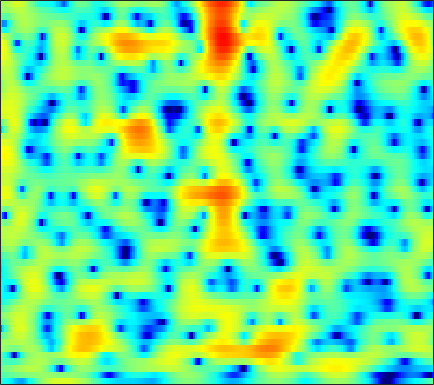

The data file committed next to this chart (first rows):
-4.0412, -4.3059, -4.7721, -5.3799, -5.9261, -6.7406, -7.6379, -8.3778, -9.2816, -9.7126, -9.3739, -8.6211, -7.1821, -5.6446, -4.5087, -3.1057, -1.8654, -1.0376, -0.060962, 0.78334, 1.5097, 1.9844, 2.5317, 2.978
-2.596, -2.259, -1.871, -1.55, -1.351, -1.126, -0.9372, -0.8084, -0.6448, -0.4847, -0.3183, -0.1851, 0.004072, 0.1991, 0.3429, 0.5246, 0.6855, 0.7828, 0.8786, 0.9285, 0.9266, 0.8953, 0.8168, 0.7146
-1.469, -1.008, -0.482, -0.02875, 0.2688, 0.6246, 0.9434, 1.165, 1.438, 1.682, 1.891, 2.026, 2.174, 2.267, 2.295, 2.26, 2.131, 1.962, 1.614, 1.105, 0.3962, -0.2972, -1.495, -3.111
-2.196, -2.284, -2.478, -2.699, -2.838, -2.905, -2.753, -2.465, -1.887, -1.193, -0.4635, 0.06253, 0.6911, 1.221, 1.538, 1.843, 2.017, 2.067, 2.022, 1.856, 1.58, 1.305, 0.8625, 0.362
-1.917, -2.713, -4.214, -6.432, -8.879, -14.27, -22.05, -15.34, -9.049, -5.433, -3.044, -1.733, -0.445, 0.4688, 0.9533, 1.376, 1.591, 1.648, 1.605, 1.459, 1.272, 1.139, 1.005, 0.9824
1.216, 0.9962, 0.6381, 0.2404, -0.03819, -0.2994, -0.3476, -0.2296, 0.105, 0.5505, 0.9886, 1.28, 1.562, 1.681, 1.645, 1.412, 0.947, 0.4449, -0.462, -1.686, -3.24, -4.631, -6.641, -8.002
0.8572, 1.02, 1.239, 1.454, 1.606, 1.798, 1.972, 2.075, 2.171, 2.196, 2.123, 2.004, 1.735, 1.31, 0.8849, 0.1653, -0.7236, -1.51, -2.72, -4.092, -5.601, -6.794, -8.273, -9.101
-2.321, -1.577, -0.5045, 0.5223, 1.214, 1.982, 2.558, 2.869, 3.102, 3.151, 3.001, 2.764, 2.247, 1.501, 0.7904, -0.3632, -1.765, -2.982, -4.763, -6.639, -8.337, -9.143, -9.182, -8.196
-10.74, -6.637, -3.081, -0.6597, 0.6995, 2.064, 3.013, 3.51, 3.905, 4.021, 3.864, 3.562, 2.917, 2.006, 1.132, -0.295, -2.069, -3.649, -6.157, -9.292, -13.02, -15.38, -14.61, -11.11
-2.282, -1.512, -0.3478, 0.7994, 1.575, 2.451, 3.118, 3.481, 3.752, 3.781, 3.559, 3.232, 2.583, 1.679, 0.8223, -0.5599, -2.2, -3.582, -5.576, -7.561, -9.251, -10.08, -10.21, -9.264
-0.4139, 0.07159, 0.7606, 1.453, 1.94, 2.522, 2.991, 3.254, 3.465, 3.499, 3.344, 3.096, 2.576, 1.81, 1.064, -0.1722, -1.722, -3.152, -5.484, -8.552, -12.84, -16.9, -17.5, -12.46
-2.944, -2.13, -1.139, -0.2607, 0.33, 1.016, 1.595, 1.947, 2.307, 2.538, 2.63, 2.599, 2.41, 2.051, 1.681, 1.043, 0.2537, -0.418, -1.376, -2.325, -3.129, -3.548, -3.786, -3.634
-6.014, -4.937, -3.781, -2.846, -2.219, -1.456, -0.7395, -0.2252, 0.4279, 1.008, 1.489, 1.767, 2.012, 2.128, 2.122, 1.983, 1.724, 1.462, 1.052, 0.6047, 0.154, -0.1576, -0.5042, -0.7804
-5.824, -5.665, -5.589, -5.582, -5.524, -5.152, -4.306, -3.382, -1.978, -0.5954, 0.6122, 1.373, 2.184, 2.755, 3.019, 3.182, 3.15, 3.009, 2.676, 2.204, 1.616, 1.115, 0.3794, -0.3877
-5.1, -5.721, -7.089, -9.522, -12.82, -23.17, -15.65, -9.494, -4.73, -1.615, 0.6022, 1.858, 3.112, 3.949, 4.341, 4.608, 4.585, 4.385, 3.889, 3.131, 2.12, 1.19, -0.2819, -2.014
-5.349, -5.209, -5.241, -5.436, -5.552, -5.336, -4.413, -3.263, -1.496, 0.2053, 1.688, 2.61, 3.557, 4.202, 4.501, 4.637, 4.468, 4.135, 3.416, 2.355, 0.9239, -0.4198, -2.594, -5.262
-6.574, -5.466, -4.242, -3.224, -2.534, -1.668, -0.7886, -0.1201, 0.7624, 1.611, 2.385, 2.889, 3.425, 3.793, 3.95, 3.95, 3.712, 3.371, 2.656, 1.615, 0.1972, -1.145, -3.407, -6.377
-6.872, -5.524, -4.005, -2.764, -1.972, -1.079, -0.3267, 0.1574, 0.7224, 1.232, 1.682, 1.981, 2.342, 2.642, 2.802, 2.901, 2.874, 2.733, 2.368, 1.792, 0.9782, 0.2162, -0.9824, -2.308
-5.858, -4.671, -3.374, -2.361, -1.79, -1.245, -0.9462, -0.854, -0.8484, -0.9087, -0.9151, -0.8129, -0.4693, 0.05384, 0.4975, 1.102, 1.59, 1.848, 2.035, 2.036, 1.87, 1.647, 1.273, 0.8306
-3.539, -2.629, -1.675, -1.043, -0.8049, -0.8029, -1.227, -1.848, -3.16, -5.102, -7.471, -8.635, -7.614, -4.954, -3.076, -1.073, 0.3527, 1.131, 1.855, 2.269, 2.452, 2.466, 2.358, 2.149
-0.8575, -0.1247, 0.5891, 0.9752, 1.054, 0.8395, 0.2293, -0.5309, -2.037, -4.155, -6.746, -8.128, -7.191, -4.557, -2.709, -0.7983, 0.5488, 1.268, 1.907, 2.238, 2.301, 2.201, 1.887, 1.426
0.8996, 1.429, 1.936, 2.227, 2.311, 2.234, 1.97, 1.657, 1.14, 0.575, 0.07988, -0.1438, -0.2171, -0.04367, 0.1911, 0.5059, 0.7632, 0.8899, 0.9185, 0.7868, 0.4601, 0.07682, -0.6603, -1.713
1.905, 2.14, 2.391, 2.574, 2.659, 2.698, 2.643, 2.548, 2.345, 2.07, 1.753, 1.489, 1.109, 0.7099, 0.3855, -0.0811, -0.5388, -0.8969, -1.363, -1.806, -2.246, -2.622, -3.256, -4.165
2.239, 2.176, 2.203, 2.34, 2.492, 2.718, 2.899, 2.975, 2.961, 2.801, 2.471, 2.096, 1.431, 0.5381, -0.2836, -1.551, -3.013, -4.122, -5.327, -5.902, -5.768, -5.415, -4.917, -4.563
0.33, -0.3406, -0.5038, 0.1545, 0.9304, 1.985, 2.864, 3.343, 3.727, 3.813, 3.583, 3.206, 2.41, 1.215, 0.02224, -2.128, -5.232, -8.601, -16.96, -21.97, -11.44, -8.114, -5.457, -3.791
-5.88, -13.03, -16.15, -5.779, -2.372, 0.4176, 2.155, 3.013, 3.717, 4.017, 3.972, 3.728, 3.121, 2.221, 1.334, -0.1173, -1.785, -3.097, -4.516, -5.135, -4.802, -4.202, -3.29, -2.442
-0.07393, -0.7505, -0.9569, -0.3949, 0.2929, 1.237, 2.008, 2.428, 2.783, 2.919, 2.877, 2.728, 2.381, 1.867, 1.377, 0.6294, -0.2503, -0.9163, -1.784, -2.554, -3.165, -3.493, -3.73, -3.762
3.024, 2.924, 2.811, 2.721, 2.65, 2.505, 2.285, 2.084, 1.798, 1.549, 1.374, 1.302, 1.245, 1.125, 0.9646, 0.5661, -0.02936, -0.6499, -1.734, -3.11, -4.83, -6.284, -8.112, -8.925
4.466, 4.639, 4.605, 4.294, 3.861, 2.984, 1.745, 0.5864, -1.153, -2.554, -2.82, -2.218, -1.014, 0.01852, 0.5485, 0.8283, 0.6979, 0.2682, -0.7372, -2.34, -4.755, -7.356, -12.55, -16.72
4.007, 4.352, 4.434, 4.086, 3.524, 2.32, 0.449, -1.573, -5.598, -12.46, -12.85, -7.75, -3.746, -1.438, -0.3766, 0.448, 0.7345, 0.6791, 0.2888, -0.4046, -1.295, -1.999, -2.804, -3.189
2.679, 3.009, 3.168, 2.991, 2.646, 1.921, 0.928, 0.06052, -1.108, -1.993, -2.333, -2.211, -1.746, -1.196, -0.863, -0.5341, -0.4206, -0.4305, -0.5688, -0.7991, -1.067, -1.268, -1.468, -1.55
2.534, 2.81, 2.98, 2.938, 2.773, 2.394, 1.884, 1.447, 0.8457, 0.2818, -0.1827, -0.4676, -0.761, -1.005, -1.165, -1.398, -1.63, -1.829, -2.087, -2.318, -2.49, -2.555, -2.546, -2.444
3.324, 3.586, 3.747, 3.717, 3.577, 3.239, 2.757, 2.317, 1.661, 0.9467, 0.222, -0.3162, -1.004, -1.662, -2.125, -2.765, -3.376, -3.867, -4.502, -5.066, -5.429, -5.489, -5.255, -4.73
4.496, 4.736, 4.851, 4.729, 4.497, 4, 3.3, 2.648, 1.631, 0.4915, -0.7308, -1.633, -2.774, -3.747, -4.398, -5.177, -6.06, -6.858, -8.273, -10.21, -12.42, -13.38, -12, -9.175
5.431, 5.584, 5.577, 5.316, 4.944, 4.215, 3.195, 2.222, 0.617, -1.373, -3.747, -5.736, -8.215, -9.613, -9.671, -9.142, -8.843, -8.978, -9.822, -11.59, -14.24, -15.63, -13.43, -9.579
5.365, 5.407, 5.282, 4.948, 4.533, 3.737, 2.613, 1.519, -0.3331, -2.776, -6.063, -9.428, -16.02, -20.06, -15.52, -11.65, -9.514, -8.63, -7.93, -7.534, -7.144, -6.692, -5.801, -4.598
4.065, 4.072, 4.008, 3.818, 3.569, 3.025, 2.2, 1.393, 0.03309, -1.605, -3.447, -4.843, -6.458, -7.527, -7.827, -7.78, -7.344, -6.982, -6.426, -5.799, -5.087, -4.488, -3.582, -2.595
1.364, 1.563, 2.05, 2.518, 2.743, 2.783, 2.494, 2.05, 1.173, 0.00391, -1.353, -2.448, -3.882, -5.167, -5.967, -6.669, -7.084, -7.099, -6.853, -6.322, -5.521, -4.782, -3.623, -2.373
-7.931, -4.832, -0.9516, 1.517, 2.654, 3.484, 3.676, 3.445, 2.716, 1.517, -0.1514, -1.665, -4.083, -6.744, -8.682, -10.52, -11.13, -11.05, -10.84, -10.52, -9.652, -8.368, -6.147, -3.802
-2.166, -1.067, 1.036, 2.771, 3.686, 4.362, 4.475, 4.209, 3.396, 2.063, 0.1065, -1.827, -5.253, -10.22, -15.88, -25.91, -18.59, -16.32, -16.56, -20.72, -44.43, -19.7, -11.68, -7.161
3.088, 3.286, 3.674, 4.057, 4.258, 4.339, 4.13, 3.771, 2.982, 1.824, 0.3144, -1.093, -3.242, -5.561, -7.253, -9.136, -10.37, -11.16, -11.99, -12.68, -12.74, -12.04, -10.46, -8.559
3.853, 3.994, 4.15, 4.252, 4.252, 4.131, 3.84, 3.491, 2.847, 1.993, 0.9484, 0.06802, -1.219, -2.579, -3.586, -4.906, -6.145, -7.008, -8.104, -9.137, -10.14, -10.84, -11.61, -11.81
3.308, 3.558, 3.82, 3.974, 4.012, 3.932, 3.707, 3.434, 2.945, 2.323, 1.577, 0.9599, 0.06982, -0.8867, -1.637, -2.652, -3.735, -4.584, -5.843, -7.335, -9.222, -11.15, -14.99, -23.46
1.873, 2.413, 2.989, 3.363, 3.516, 3.549, 3.396, 3.178, 2.762, 2.232, 1.624, 1.127, 0.4478, -0.2278, -0.7406, -1.428, -2.127, -2.715, -3.56, -4.523, -5.643, -6.565, -7.798, -8.636
0.04165, 1.06, 2.037, 2.647, 2.878, 2.935, 2.728, 2.424, 1.853, 1.156, 0.4069, -0.1287, -0.7453, -1.192, -1.406, -1.593, -1.703, -1.765, -1.883, -2.035, -2.214, -2.338, -2.459, -2.458
-0.3274, 0.7594, 1.74, 2.277, 2.417, 2.272, 1.775, 1.165, 0.05673, -1.356, -2.964, -4.139, -5.251, -5.451, -5.025, -4.086, -3.118, -2.442, -1.693, -1.096, -0.6035, -0.2905, 0.08915, 0.4278
0.9733, 1.579, 2.114, 2.296, 2.208, 1.76, 0.9159, -0.002099, -1.68, -4.076, -7.567, -11.6, -23.43, -17.93, -11.99, -7.9, -5.446, -4.128, -2.761, -1.675, -0.7646, -0.1694, 0.5392, 1.152
2.258, 2.53, 2.679, 2.565, 2.294, 1.69, 0.7876, -0.08475, -1.524, -3.27, -5.292, -6.771, -8.253, -8.582, -8.124, -7.119, -6.062, -5.344, -4.374, -3.387, -2.365, -1.574, -0.5612, 0.373
3.548, 3.599, 3.443, 3.073, 2.651, 1.947, 1.097, 0.3692, -0.672, -1.746, -2.834, -3.631, -4.589, -5.455, -6.05, -6.788, -7.442, -7.904, -8.011, -7.264, -5.766, -4.404, -2.623, -1.045
4.969, 4.711, 4.131, 3.331, 2.615, 1.562, 0.4967, -0.2431, -1.091, -1.777, -2.398, -2.902, -3.67, -4.676, -5.682, -7.507, -10.29, -13.49, -22.41, -19.56, -11.22, -7.686, -4.388, -1.991
6.029, 5.365, 4.22, 2.699, 1.322, -0.8536, -3.191, -4.569, -5.196, -4.626, -3.83, -3.42, -3.35, -3.778, -4.416, -5.682, -7.296, -8.655, -9.713, -9.313, -7.558, -5.818, -3.48, -1.437
6.024, 5.105, 3.656, 1.81, 0.04136, -3.205, -8.361, -14.99, -14.11, -7.567, -4.486, -3.222, -2.465, -2.483, -2.912, -3.941, -5.387, -6.633, -8.213, -8.737, -7.474, -5.772, -3.279, -1.051
3.834, 2.899, 1.769, 0.8033, 0.08495, -0.8917, -1.807, -2.228, -2.247, -1.701, -1.003, -0.6403, -0.4588, -0.745, -1.297, -2.554, -4.609, -6.829, -11.8, -20.29, -12.38, -7.595, -3.596, -0.9445
-2.733, -4.531, -4.908, -3.492, -2.34, -1.115, -0.2647, 0.1907, 0.6756, 1.027, 1.273, 1.344, 1.264, 0.9442, 0.5343, -0.2485, -1.226, -2.053, -3.006, -3.412, -2.956, -2.202, -0.9654, 0.2241
-7.152, -10.81, -10.16, -6.016, -3.729, -1.638, -0.2315, 0.5105, 1.21, 1.654, 1.874, 1.935, 1.856, 1.63, 1.374, 0.9563, 0.504, 0.1863, -0.1608, -0.3674, -0.3721, -0.2652, -0.03414, 0.2546
-1.168, -1.627, -1.726, -1.27, -0.7265, 0.07012, 0.7874, 1.234, 1.674, 1.941, 2.031, 1.992, 1.819, 1.533, 1.265, 0.8715, 0.4516, 0.1621, -0.1769, -0.4466, -0.6693, -0.7933, -0.9345, -1.076
1.102, 0.9775, 1.006, 1.208, 1.448, 1.823, 2.174, 2.381, 2.544, 2.544, 2.385, 2.143, 1.698, 1.13, 0.659, 0.004153, -0.6128, -1.038, -1.506, -1.872, -2.182, -2.406, -2.709, -3.075
1.329, 1.315, 1.581, 2.08, 2.52, 3.073, 3.512, 3.72, 3.804, 3.632, 3.19, 2.682, 1.755, 0.5676, -0.4499, -1.852, -3.065, -3.715, -4.214, -4.407, -4.481, -4.58, -4.819, -5.202
